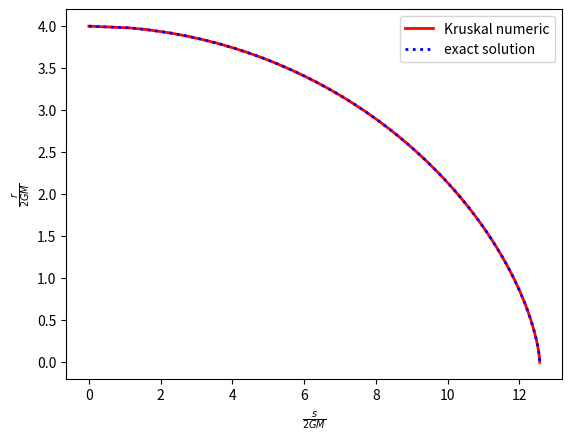

Source code (Python):
##this script uses Kruskal coordinates to calculate free fall into Schwarzschild BH along the radial direction
##================== I use 2GM as length unit =================================================================
import numpy as np
import matplotlib.pyplot as plt

r0 = 4  #initial position, multiply 2GM to get the actual initial r

##W(x)
def wofx(x):
    """for input x >= -1 find w>0 such that (w-1)e^w = x"""
    ##check error
    if x < -1.0:
        print("Error: Invalid input for wofx")
        return None
    ##where the slope is 0 use a Talor approximation    
    if x < -0.98: 
        w = np.sqrt((2.0+2.0*x)/(1.0+np.sqrt(2.0+2.0*x)*(2.0/3.0)))
        #iterate to improve accuracy
        lastw = w
        w = 1.0+x*np.exp(-w)        
        while(abs(w-lastw) > 1.e-8):
            lastw = w            
            w = 1.0+x*np.exp(-w)
        return w
    ##otherwise use Newton Raphson method interation
    w = np.log((2.0+x)/np.log(3.0+x)) #a more or less random guess
    lastw = w
    w = (x*np.exp(-w)-w+1.0)/w+w    
    while(abs(w-lastw)>1.e-9):
        lastw = w
        w = (x*np.exp(-w)-w+1.0)/w+w    
    return w


def compute_dervs(tau, mu, eps):
    """INPUT:
        tau : \tau/(2GM) 
        mu: \mu/(2GM)
        eps: \varepsilon, conserved energy per unit mass
       OUTPUT: 
        [d\tau/ds, d\mu/ds] if inputs are valid
        None if inputs are unphysical
    """
    diff = (mu-tau)*(mu+tau)
    if (diff <= -1.0):
        print("Error 01: unphysical input")
        return None
    w = wofx(diff)    
    if (eps**2 + 1.0/w < 1.0):
        print("Error 02: unphysical input")
        return None    
    wew = w * np.exp(w)
    if(abs(tau) < 1.e-4):
        if(abs(mu) > 1.e-3):
            dtauds = eps/2.0*wew/mu
            dmuds = -np.sqrt(dtauds**2 - wew/4.0) ##this is assuming infalling particle
            dtauds += tau*dmuds/mu
            return [ dtauds, dmuds ]
        else:
            print("Error 03: approaching ORIGIN")
            return None
    a = wew/4.0
    b = 2.0*eps*a*mu
    c = a*(tau**2+4*eps**2*a)
    if (abs(diff*c) > 1.e-4*b**2):
        if(tau >= 0):
            dtauds = (b - np.sqrt(max(b**2-diff*c, 0.0)))/diff
        else:
            dtauds = (b + np.sqrt(max(b**2-diff*c, 0.0)))/diff            
    else:
        dtauds = c/(b*2.0)*(1.0+diff*c/b**2/4.0)
    dmuds  =  (mu * dtauds - 2.0*a*eps)/tau
    return [dtauds, dmuds]



def runge_kutta_dervs(tau, mu, eps, ds):
    """INPUT:
       tau: \tau / (2GM)
       mu:  \mu / (2GM)
       eps: \varepsilon, conserved energy per unit mass
       ds: step size \Delta s
       OUTPUT:
       [ \Delta \tau/\Delta s, \Delta \mu/\Delta s ] for finite step size 
    """
    vel1 = compute_dervs(tau, mu, eps)
    vel2 = compute_dervs(tau + vel1[0]*ds/2.0, mu + vel1[1]*ds/2.0, eps)
    vel3 = compute_dervs(tau + vel2[0]*ds/2.0, mu + vel2[1]*ds/2.0, eps)
    vel4 = compute_dervs(tau + vel3[0]*ds, mu + vel3[1]*ds, eps)
    return [ (vel1[0] + vel4[0])/6.0 + (vel2[0]+vel3[0])/3.0, (vel1[1] + vel4[1])/6.0 + (vel2[1]+vel3[1])/3.0 ]

def s_exact(r):
    """ exact solution derived in Schwarzschild coordinates
       INPUT:  
           r: r/(2GM)
       OUTPUT:
           s: s/(2GM)
    """
    theta = np.pi*2.0-np.arccos(1-2*r/r0)
    return r0/2.0*np.sqrt(r0)*(theta-np.pi-np.sin(theta))



eps = np.sqrt(1.0-1.0/r0)  #conserved energy



r = r0*0.995  ##initial position, you cannot really start with r0 because numerically you will be stuck at r0
s = s_exact(r)   ##use analytic solution to set the initial condition

slist = [ 0., s] # the list to save s, 
rlist = [ r0, r] # the list to save (derived) r (except that the two presaved values are analytic solutions)


tau = 0. #initial tau, in principle can set to be anything
mu = np.sqrt(tau**2 + (r-1.0)*np.exp(r)) #initial mu

ds = 1.e-4  #step size
lastr = r0



while(r > 0.003):
    vel = runge_kutta_dervs(tau, mu, eps, ds)
    if(vel is None):
        break;
    tau = tau + vel[0]*ds
    mu = mu + vel[1]*ds
    s += ds
    r = wofx(mu**2-tau**2)
    if(r < lastr*0.99  ):  #save for plotting if r has varied quite a bit
        lastr = r
        slist.append(s)
        rlist.append(r)
        print("s="+str(s)+", r=" + str(r) + ", tau=" + str(tau)+", mu="+str(mu))
        
plt.plot( slist, rlist, 'r', linewidth=2.0, label="Kruskal numeric")
slist = [ s_exact(r) for r in rlist ]
plt.plot( slist, rlist, 'b:', linewidth=2.0,label="exact solution")
plt.xlabel(r'$\frac{s}{2GM}$')
plt.ylabel(r'$\frac{r}{2GM}$')
plt.legend()
plt.show()
